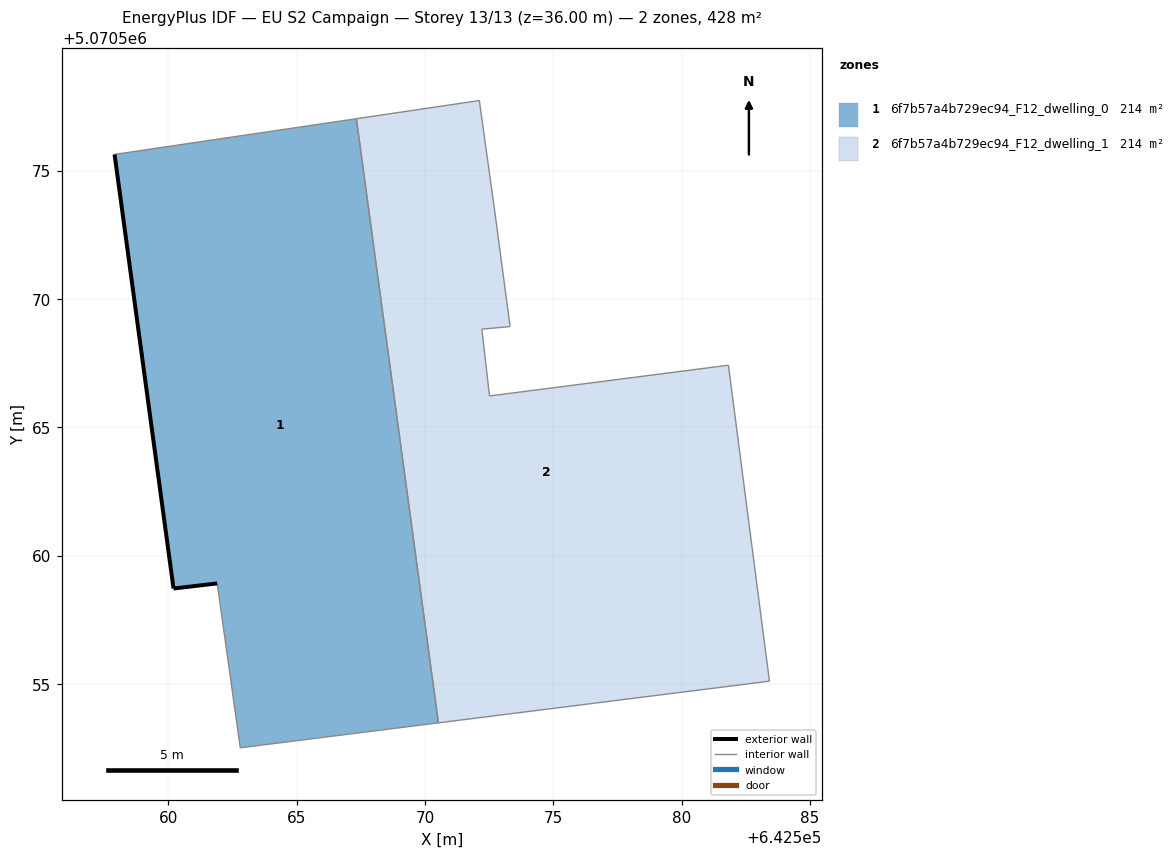
=== STOREY PLAN SPEC (per zone: floor XY polygon, exterior-wall plan segments, windows/doors) ===
zone 1: 6f7b57a4b729ec94_F12_dwelling_0  (214.0 m²)
  floor: (642570.53, 5070553.49) (642567.33, 5070577.03) (642557.91, 5070575.63) (642560.21, 5070558.72) (642561.91, 5070558.92) (642562.81, 5070552.52)
  exterior wall: (642560.21, 5070558.72) – (642557.91, 5070575.63)  [17.1 m]
  exterior wall: (642561.91, 5070558.92) – (642560.21, 5070558.72)  [1.7 m]
  interior walls: 4
zone 2: 6f7b57a4b729ec94_F12_dwelling_1  (214.0 m²)
  floor: (642583.42, 5070555.11) (642581.82, 5070567.42) (642572.52, 5070566.22) (642572.22, 5070568.83) (642573.32, 5070568.93) (642572.72, 5070573.43) (642572.12, 5070577.73) (642567.33, 5070577.03) (642570.53, 5070553.49)
  interior walls: 9

=== DERIVED (storey summary) ===
Building: EU S2 Campaign
Storey: 13 of 13  (floor level z = 36.00 m)
Storey gross floor area: 428.0 m²
Zones on this storey: 2
  - 6f7b57a4b729ec94_F12_dwelling_0: floor 214.0 m²; exterior wall 18.8 m (56.3 m²); WWR 0.0%
  - 6f7b57a4b729ec94_F12_dwelling_1: floor 214.0 m²
Zone adjacency (shared interzone walls):
  - 6f7b57a4b729ec94_F12_dwelling_0 ↔ 6f7b57a4b729ec94_F12_dwelling_1